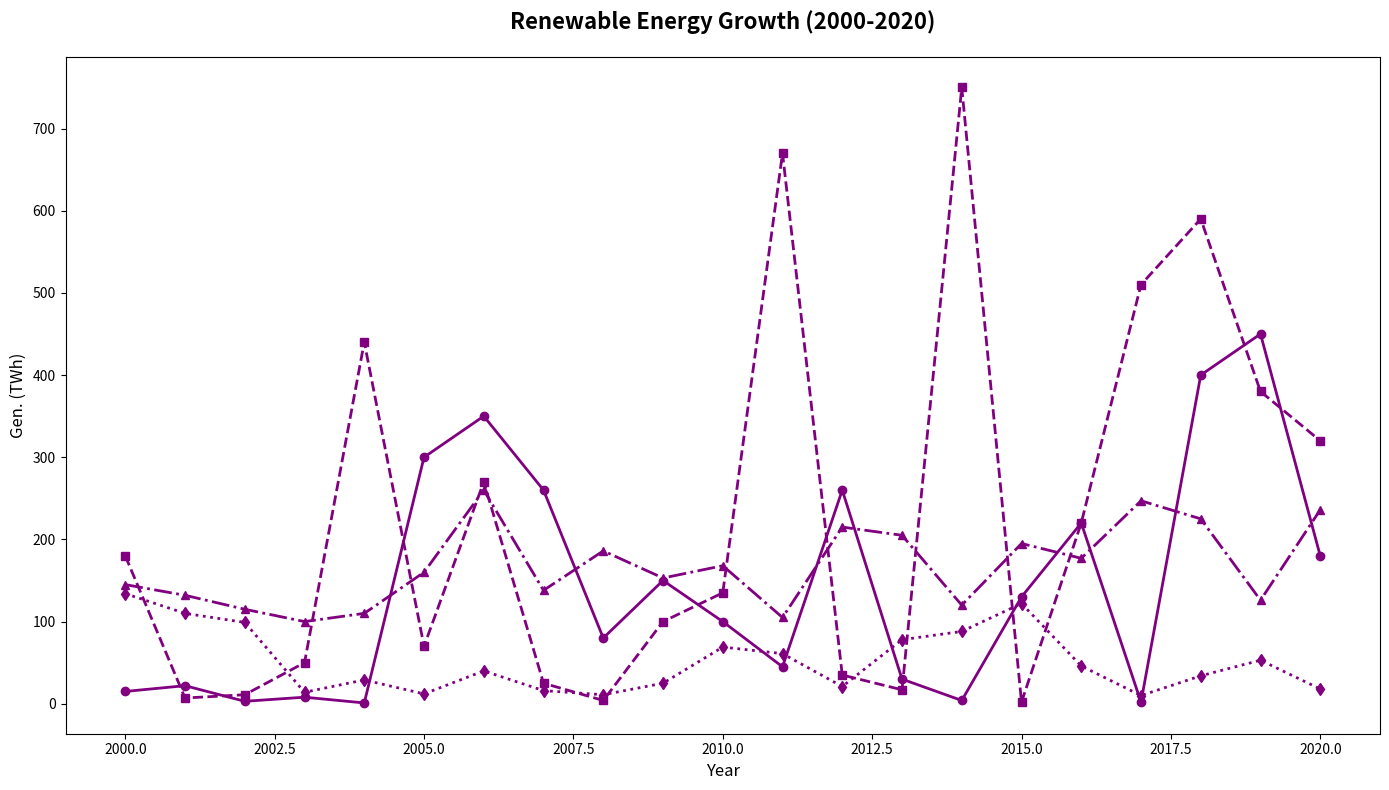

Recreate this plot in Python.
import matplotlib.pyplot as plt
import numpy as np

years = np.arange(2000, 2021)

solar_energy = np.array([15, 22, 3, 8, 1, 300, 350, 260, 80, 150, 100, 45, 260, 30, 4, 130, 220, 2, 400, 450, 180])
wind_energy = np.array([180, 7, 11, 50, 440, 70, 270, 25, 4, 100, 135, 670, 35, 17, 750, 2, 220, 510, 590, 380, 320])
hydropower = np.array([145, 132, 115, 100, 110, 160, 260, 138, 186, 153, 168, 105, 215, 205, 120, 195, 177, 247, 225, 126, 236])
geothermal_energy = np.array([134, 110, 99, 14, 29, 12, 40, 16, 11, 25, 69, 61, 21, 78, 88, 122, 46, 10, 34, 53, 18])

fig, ax = plt.subplots(figsize=(14, 8))

single_color = 'purple'
ax.plot(years, solar_energy, color=single_color, linestyle='-', marker='o', linewidth=2)
ax.plot(years, wind_energy, color=single_color, linestyle='--', marker='s', linewidth=2)
ax.plot(years, hydropower, color=single_color, linestyle='-.', marker='^', linewidth=2)
ax.plot(years, geothermal_energy, color=single_color, linestyle=':', marker='d', linewidth=2)

ax.set_title("Renewable Energy Growth (2000-2020)", fontsize=16, weight='bold', pad=20)
ax.set_xlabel("Year", fontsize=12)
ax.set_ylabel("Gen. (TWh)", fontsize=12)

plt.tight_layout()
plt.show()
